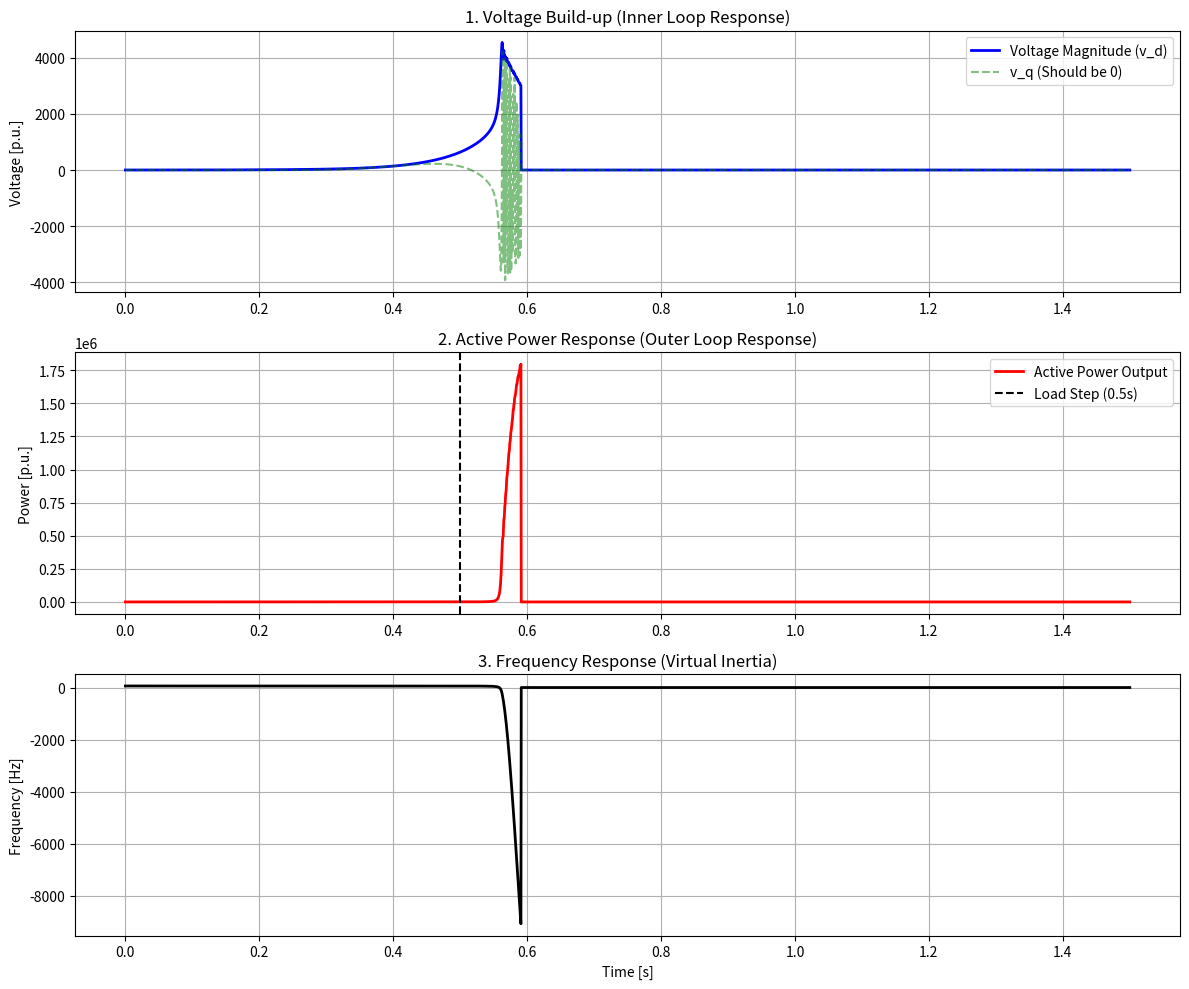

Write the Python code that produced this figure.
# step12_detailed_vsg.py
import numpy as np
import matplotlib.pyplot as plt
from scipy.integrate import odeint


# ==========================================
# 1. 상세 모델 설정 (Detailed Configuration)
# ==========================================
class DetailedConfig:
    def __init__(self):
        # 시스템 기본
        self.w_base = 2 * np.pi * 60.0
        self.S_base = 1e6  # 1MVA 기준

        # 외부 루프 (VSG Power Loop)
        self.J = 0.5  # 관성 (Inertia, H와 유사)
        self.D = 10.0  # 감쇠 (Damping)
        self.P_ref = 0.5
        self.Q_ref = 0.0
        self.K_q = 0.0  # Q-Droop (간소화를 위해 일단 0)
        self.V_ref = 1.0

        # 내부 루프 1: 전압 제어기 (PI)
        self.Kpv = 0.5
        self.Kiv = 50.0

        # 내부 루프 2: 전류 제어기 (PI)
        self.Kpc = 0.5
        self.Kic = 100.0

        # 물리적 하드웨어 (LC 필터 및 선로)
        # 단위: p.u. (per unit)
        self.R_f = 0.01  # 필터 저항
        self.L_f = 0.05  # 필터 인덕턴스 (Internal)
        self.C_f = 0.05  # 필터 커패시턴스

        self.R_g = 0.02  # 전력망 선로 저항
        self.L_g = 0.2  # 전력망 선로 인덕턴스 (Weak Grid)

        self.V_grid_mag = 1.0  # 무한모선 전압 크기


# ==========================================
# 2. 미분 방정식 (12-Order State Space)
# ==========================================
def detailed_dynamics(states, t, cfg):
    # --- State Unpacking (12개 변수) ---
    # 1. VSG Mechanics
    delta = states[0]  # 위상각
    omega = states[1]  # 각속도

    # 2. PI Integrators (dq frame)
    int_vd = states[2]  # 전압제어 d축 적분
    int_vq = states[3]  # 전압제어 q축 적분
    int_id = states[4]  # 전류제어 d축 적분
    int_iq = states[5]  # 전류제어 q축 적분

    # 3. Physical Filter States (dq frame)
    i_Ld = states[6]  # 인버터 전류 d
    i_Lq = states[7]  # 인버터 전류 q
    v_od = states[8]  # 커패시터 전압 d (출력전압)
    v_oq = states[9]  # 커패시터 전압 q (출력전압)
    i_gd = states[10]  # 전력망 전류 d
    i_gq = states[11]  # 전력망 전류 q

    # --- A. 좌표계 변환 및 측정 ---
    # 전력망 전압 (Grid Frame -> Inverter DQ Frame 변환)
    # Grid 전압은 고정되어 있지만, 인버터가 delta만큼 회전하고 있음
    # Vg_d = Vg * cos(-delta), Vg_q = Vg * sin(-delta)
    v_gd = cfg.V_grid_mag * np.cos(-delta)
    v_gq = cfg.V_grid_mag * np.sin(-delta)

    # 출력 유효전력 P, 무효전력 Q 계산
    P_calc = v_od * i_gd + v_oq * i_gq
    Q_calc = v_oq * i_gd - v_od * i_gq

    # --- B. 가장 바깥쪽 루프 (Swing Equation) ---
    # P_ref 입력 (0.5초에 부하 투입)
    P_m = cfg.P_ref if t > 0.5 else 0.0

    # d(delta)/dt = omega - w_base
    d_delta = omega - cfg.w_base

    # J * d(omega)/dt ...
    d_omega = (1 / cfg.J) * (P_m - P_calc - cfg.D * (omega - cfg.w_base))

    # --- C. 전압 제어 루프 (Voltage Control) ---
    # Reference Generation (Local DQ frame)
    # d축을 전압 크기로 잡음 (V_ref), q축은 0
    v_od_ref = cfg.V_ref - cfg.K_q * (Q_calc - cfg.Q_ref)
    v_oq_ref = 0.0

    # Error Calculation
    err_vd = v_od_ref - v_od
    err_vq = v_oq_ref - v_oq

    # PI Output (Reference Current)
    # Decoupling Term: -w * C * v_q (Cross coupling cancellation)
    i_Ld_ref = (cfg.Kpv * err_vd + int_vd) - (omega * cfg.C_f * v_oq)
    i_Lq_ref = (cfg.Kpv * err_vq + int_vq) + (omega * cfg.C_f * v_od)

    # Integrator Dynamics
    d_int_vd = cfg.Kiv * err_vd
    d_int_vq = cfg.Kiv * err_vq

    # --- D. 전류 제어 루프 (Current Control) ---
    # Error
    err_id = i_Ld_ref - i_Ld
    err_iq = i_Lq_ref - i_Lq

    # PI Output (Inverter Modulation Voltage)
    # Decoupling + Feedforward
    v_inv_d = (cfg.Kpc * err_id + int_id) - (omega * cfg.L_f * i_Lq) + v_od
    v_inv_q = (cfg.Kpc * err_iq + int_iq) + (omega * cfg.L_f * i_Ld) + v_oq

    # Integrator Dynamics
    d_int_id = cfg.Kic * err_id
    d_int_iq = cfg.Kic * err_iq

    # --- E. LC 필터 및 선로 물리 모델 (Physical Plant) ---
    # 1. 인버터 전류 (L_f) dynamics
    # L di/dt = V_in - V_out - R*i - CrossCoupling
    d_iLd = (1 / cfg.L_f) * (v_inv_d - v_od - cfg.R_f * i_Ld + omega * cfg.L_f * i_Lq)
    d_iLq = (1 / cfg.L_f) * (v_inv_q - v_oq - cfg.R_f * i_Lq - omega * cfg.L_f * i_Ld)

    # 2. 커패시터 전압 (C_f) dynamics
    # C dv/dt = i_in - i_out - CrossCoupling
    d_vod = (1 / cfg.C_f) * (i_Ld - i_gd + omega * cfg.C_f * v_oq)
    d_voq = (1 / cfg.C_f) * (i_Lq - i_gq - omega * cfg.C_f * v_od)

    # 3. 전력망 전류 (Line L_g) dynamics
    # L_g di_g/dt = V_out - V_grid - R_g*i_g - CrossCoupling
    d_igd = (1 / cfg.L_g) * (v_od - v_gd - cfg.R_g * i_gd + omega * cfg.L_g * i_gq)
    d_igq = (1 / cfg.L_g) * (v_oq - v_gq - cfg.R_g * i_gq - omega * cfg.L_g * i_gd)

    return [
        d_delta,
        d_omega,
        d_int_vd,
        d_int_vq,
        d_int_id,
        d_int_iq,
        d_iLd,
        d_iLq,
        d_vod,
        d_voq,
        d_igd,
        d_igq,
    ]


# ==========================================
# 3. 메인 실행 및 시각화
# ==========================================
def main():
    print("=== Step 12: Detailed Model Simulation (Inner Loops) ===")
    cfg = DetailedConfig()

    # 초기 조건 (0에서 시작 - Black Start)
    # 시스템이 0에서 전압을 확 올리는 과도 응답을 관찰
    y0 = np.zeros(12)
    y0[1] = cfg.w_base  # 주파수는 60Hz에서 시작

    t = np.linspace(0, 1.5, 3000)  # 1.5초간 시뮬레이션

    print("Solving 12-order differential equations...")
    sol = odeint(detailed_dynamics, y0, t, args=(cfg,))
    print("Simulation Finished.")

    # 결과 추출
    omega = sol[:, 1]
    v_od = sol[:, 8]
    v_oq = sol[:, 9]
    i_gd = sol[:, 10]
    i_gq = sol[:, 11]

    # 유효전력 계산
    P_out = v_od * i_gd + v_oq * i_gq

    # 전압 크기 (RMS 개념)
    V_mag = np.sqrt(v_od**2 + v_oq**2)

    # --- 그래프 ---
    plt.figure(figsize=(12, 10))

    # 1. 전압 형성 과정 (Black Start)
    plt.subplot(3, 1, 1)
    plt.plot(t, V_mag, "b", linewidth=2, label="Voltage Magnitude (v_d)")
    plt.plot(t, v_oq, "g--", alpha=0.5, label="v_q (Should be 0)")
    plt.title("1. Voltage Build-up (Inner Loop Response)")
    plt.ylabel("Voltage [p.u.]")
    plt.grid(True)
    plt.legend()

    # 2. 유효 전력 응답
    plt.subplot(3, 1, 2)
    plt.plot(t, P_out, "r", linewidth=2, label="Active Power Output")
    plt.axvline(x=0.5, color="k", linestyle="--", label="Load Step (0.5s)")
    plt.title("2. Active Power Response (Outer Loop Response)")
    plt.ylabel("Power [p.u.]")
    plt.grid(True)
    plt.legend()

    # 3. 주파수 응답
    plt.subplot(3, 1, 3)
    freq_Hz = omega / (2 * np.pi)
    plt.plot(t, freq_Hz, "k", linewidth=2)
    plt.title("3. Frequency Response (Virtual Inertia)")
    plt.ylabel("Frequency [Hz]")
    plt.xlabel("Time [s]")
    plt.grid(True)

    plt.tight_layout()
    plt.show()


if __name__ == "__main__":
    main()
